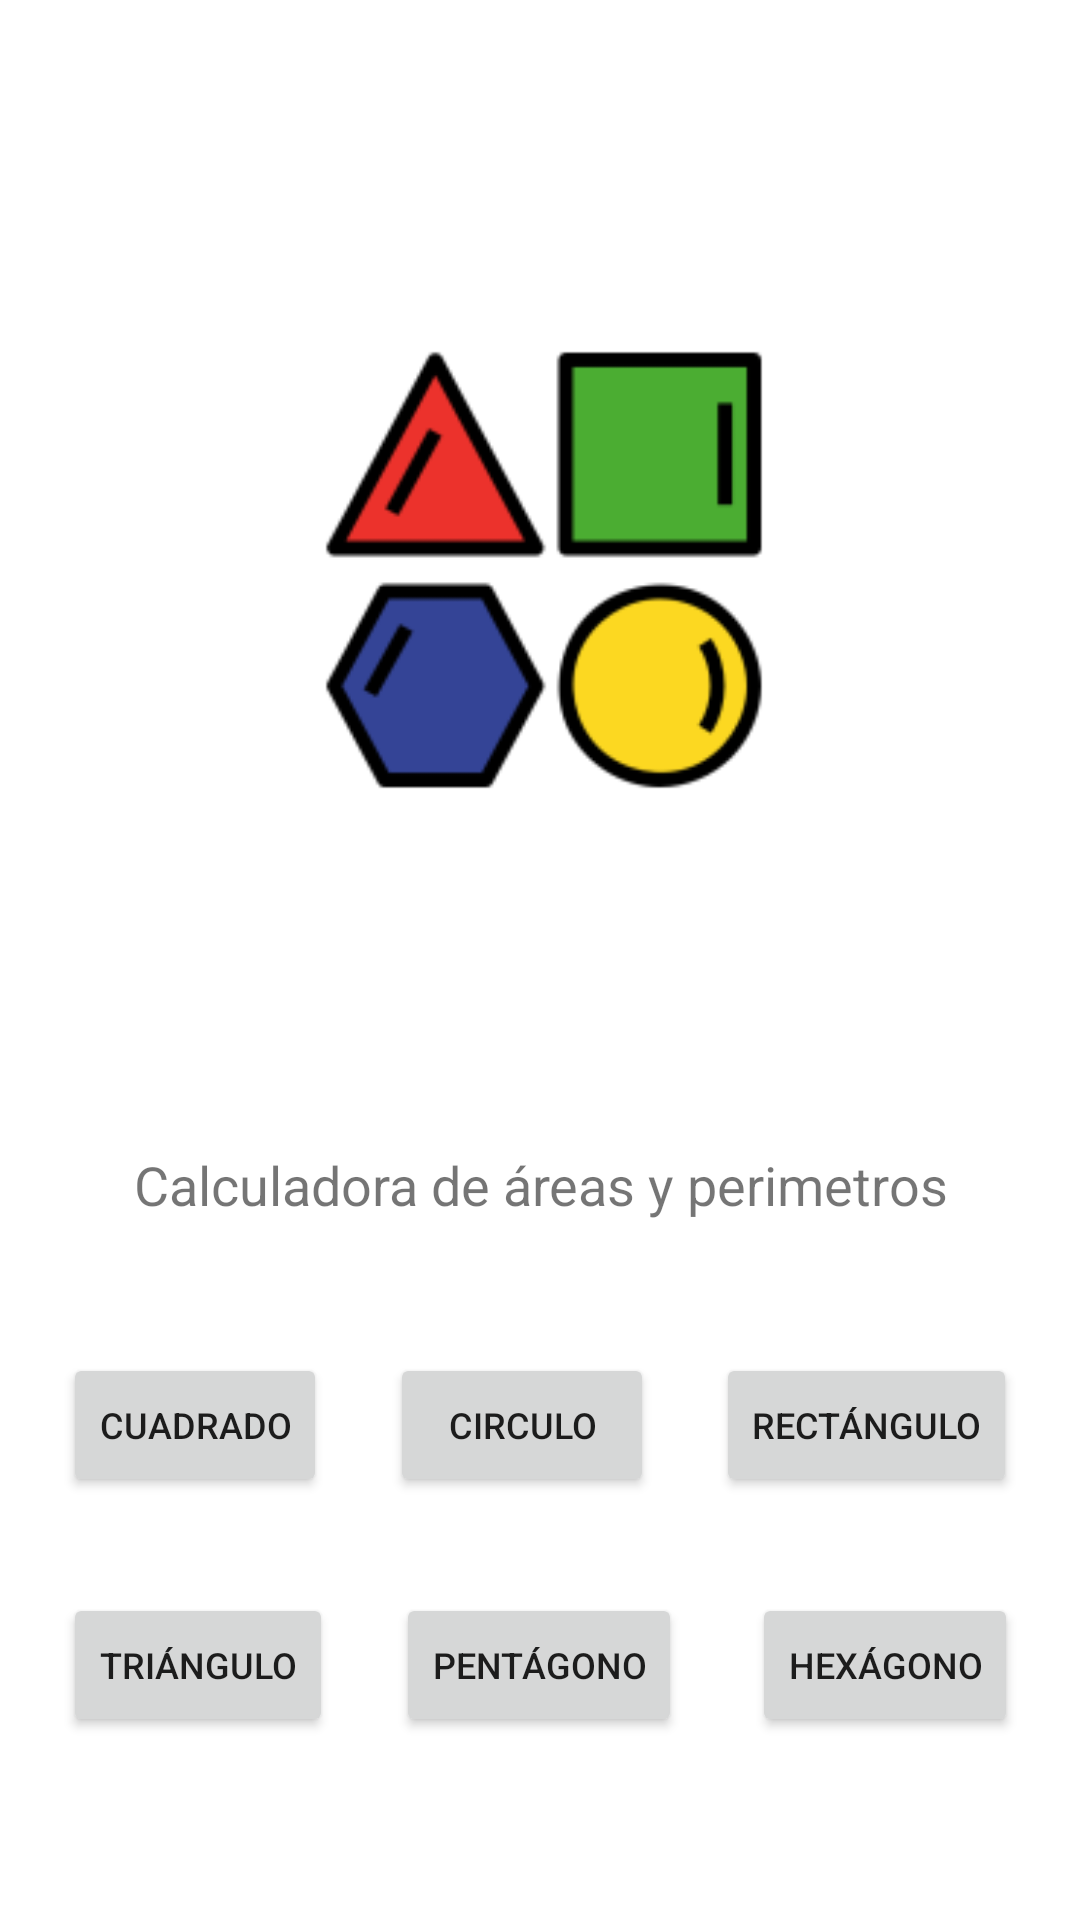

Reconstruct the res/layout file that produces this screen, plus the resources it refers to.
<!-- AndroidManifest.xml: application theme Theme.Practica3_moviles -->
<!-- res/layout/activity_main.xml -->
<?xml version="1.0" encoding="utf-8"?>
<androidx.constraintlayout.widget.ConstraintLayout xmlns:android="http://schemas.android.com/apk/res/android"
    xmlns:app="http://schemas.android.com/apk/res-auto"
    xmlns:tools="http://schemas.android.com/tools"
    android:layout_width="match_parent"
    android:layout_height="match_parent"
    tools:context=".ui.main.MainActivity">

    <Button
        android:id="@+id/button4"
        android:layout_width="wrap_content"
        android:layout_height="wrap_content"
        android:text="triángulo"
        android:textSize="12sp"
        app:layout_constraintEnd_toStartOf="@+id/button5"
        app:layout_constraintStart_toStartOf="parent"
        app:layout_constraintTop_toTopOf="@+id/button5" />

    <Button
        android:id="@+id/button6"
        android:layout_width="wrap_content"
        android:layout_height="wrap_content"
        android:text="Hexágono"
        android:textSize="12sp"
        app:layout_constraintEnd_toEndOf="parent"
        app:layout_constraintHorizontal_bias="0.612"
        app:layout_constraintStart_toEndOf="@+id/button2"
        app:layout_constraintTop_toTopOf="@+id/button5" />

    <Button
        android:id="@+id/button5"
        android:layout_width="wrap_content"
        android:layout_height="wrap_content"
        android:layout_marginTop="32dp"
        android:text="Pentágono"
        android:textSize="12sp"
        app:layout_constraintEnd_toStartOf="@+id/button6"
        app:layout_constraintStart_toEndOf="@+id/button"
        app:layout_constraintTop_toBottomOf="@+id/button2" />

    <ImageView
        android:id="@+id/imageView"
        android:layout_width="405dp"
        android:layout_height="315dp"
        android:layout_marginTop="32dp"
        app:layout_constraintEnd_toEndOf="parent"
        app:layout_constraintHorizontal_bias="0.492"
        app:layout_constraintStart_toStartOf="parent"
        app:layout_constraintTop_toTopOf="parent"
        app:srcCompat="@mipmap/ic_launcher_foreground" />

    <Button
        android:id="@+id/button"
        android:layout_width="wrap_content"
        android:layout_height="wrap_content"
        android:text="Cuadrado"
        android:textSize="12sp"
        app:layout_constraintEnd_toStartOf="@+id/button2"
        app:layout_constraintStart_toStartOf="parent"
        app:layout_constraintTop_toTopOf="@+id/button2" />

    <Button
        android:id="@+id/button2"
        android:layout_width="wrap_content"
        android:layout_height="wrap_content"
        android:layout_marginTop="32dp"
        android:text="Circulo"
        android:textSize="12sp"
        app:layout_constraintEnd_toStartOf="@+id/button3"
        app:layout_constraintStart_toEndOf="@+id/button"
        app:layout_constraintTop_toBottomOf="@+id/textView5" />

    <Button
        android:id="@+id/button3"
        android:layout_width="wrap_content"
        android:layout_height="wrap_content"
        android:text="rectángulo"
        android:textSize="12sp"
        app:layout_constraintEnd_toEndOf="parent"
        app:layout_constraintStart_toEndOf="@+id/button2"
        app:layout_constraintTop_toTopOf="@+id/button2" />

    <TextView
        android:id="@+id/textView5"
        android:layout_width="wrap_content"
        android:layout_height="48dp"
        android:layout_marginTop="24dp"
        android:gravity="center"
        android:text="@string/string_titleApp"
        android:textSize="18sp"
        app:layout_constraintEnd_toEndOf="parent"
        app:layout_constraintStart_toStartOf="parent"
        app:layout_constraintTop_toBottomOf="@+id/imageView" />

</androidx.constraintlayout.widget.ConstraintLayout>
<!-- resources referenced by this layout -->
<resources>
  <!-- mipmap ic_launcher_foreground: png bitmap (mipmap-hdpi, 3382 bytes) -->
  <string name="string_titleApp">Calculadora de áreas y perimetros</string>
  <style name="Theme.Practica3_moviles" parent="Theme.MaterialComponents.DayNight.DarkActionBar">
          
          <item name="colorPrimary">#5D4037</item>
          <item name="colorPrimaryVariant">#5D4037</item>
          <item name="colorOnPrimary">@color/white</item>
          
          <item name="colorSecondary">#FF5722</item>
          <item name="colorSecondaryVariant">#FF5722</item>
          <item name="colorOnSecondary">@color/black</item>
          
          <item name="android:statusBarColor" tools:targetApi="l">?attr/colorPrimaryVariant</item>
          
      </style>
  <!-- not gathered from this repository: default colours our renderer supplied (Android Studio template values) -->
  <color name="black">#FF000000</color>
  <color name="white">#FFFFFFFF</color>
</resources>
